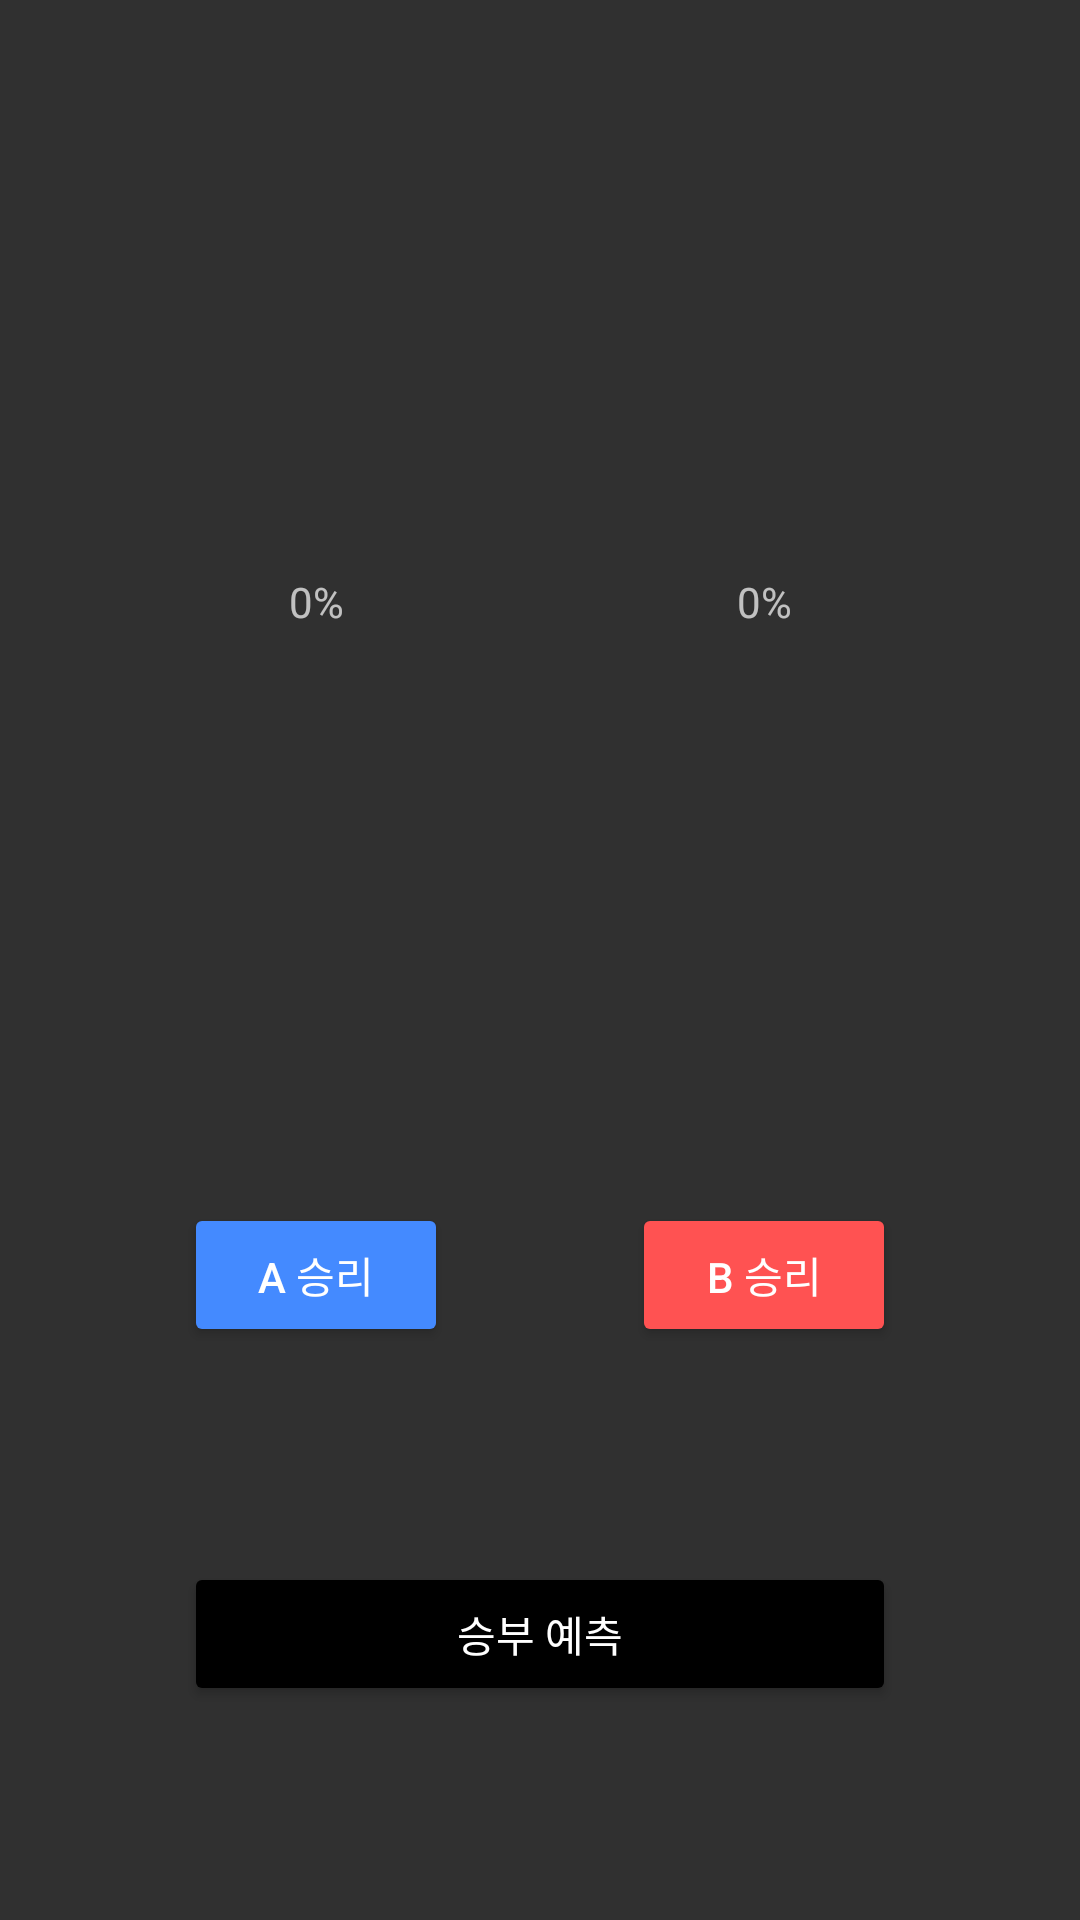

Write the Android layout XML for this screen, with the resource values it uses.
<!-- AndroidManifest.xml: application theme Theme.AppCompat.NoActionBar -->
<!-- res/layout/activity_user_count.xml -->
<?xml version="1.0" encoding="utf-8"?>
<androidx.constraintlayout.widget.ConstraintLayout xmlns:android="http://schemas.android.com/apk/res/android"
    xmlns:app="http://schemas.android.com/apk/res-auto"
    xmlns:tools="http://schemas.android.com/tools"
    android:layout_width="match_parent"
    android:layout_height="match_parent"
    tools:context=".MainActivity">

    <TextView
        android:id="@+id/tv_left"
        android:layout_width="wrap_content"
        android:layout_height="wrap_content"
        android:text="0%"
        app:layout_constraintBottom_toTopOf="@+id/btn_left"
        app:layout_constraintEnd_toEndOf="@+id/btn_left"
        app:layout_constraintLeft_toLeftOf="parent"
        app:layout_constraintRight_toRightOf="parent"
        app:layout_constraintStart_toStartOf="@+id/btn_left"
        app:layout_constraintTop_toTopOf="parent" />

    <TextView
        android:id="@+id/tv_right"
        android:layout_width="wrap_content"
        android:layout_height="wrap_content"
        android:text="0%"
        app:layout_constraintBottom_toTopOf="@+id/btn_right"
        app:layout_constraintEnd_toEndOf="@+id/btn_right"
        app:layout_constraintLeft_toLeftOf="parent"
        app:layout_constraintRight_toRightOf="parent"
        app:layout_constraintStart_toStartOf="@+id/btn_right"
        app:layout_constraintTop_toTopOf="parent" />

    <Button
        android:id="@+id/btn_left"
        android:layout_width="wrap_content"
        android:layout_height="wrap_content"
        android:text="A 승리"
        android:backgroundTint="#448AFF"
        app:layout_constraintBottom_toBottomOf="parent"
        app:layout_constraintEnd_toStartOf="@+id/btn_right"
        app:layout_constraintStart_toStartOf="parent"
        app:layout_constraintTop_toBottomOf="@+id/tv_left" />

    <Button
        android:id="@+id/btn_right"
        android:layout_width="wrap_content"
        android:layout_height="wrap_content"
        android:text="B 승리"
        android:backgroundTint="#FF5252"
        app:layout_constraintBottom_toBottomOf="parent"
        app:layout_constraintEnd_toEndOf="parent"
        app:layout_constraintStart_toEndOf="@+id/btn_left"
        app:layout_constraintTop_toBottomOf="@+id/tv_right" />

    <Button
        android:id="@+id/btn_prediction"
        android:layout_width="0dp"
        android:layout_height="wrap_content"
        android:text="승부 예측"
        android:backgroundTint="#000"
        app:layout_constraintBottom_toBottomOf="parent"
        app:layout_constraintEnd_toEndOf="@+id/btn_right"
        app:layout_constraintStart_toStartOf="@+id/btn_left"
        app:layout_constraintTop_toBottomOf="@+id/btn_left" />

    <ImageView
        android:id="@+id/iv_left"
        android:layout_width="wrap_content"
        android:layout_height="wrap_content"
        app:layout_constraintBottom_toTopOf="@+id/btn_left"
        app:layout_constraintEnd_toEndOf="@+id/tv_left"
        app:layout_constraintStart_toStartOf="@+id/tv_left"
        app:layout_constraintTop_toBottomOf="@+id/tv_left"
        app:srcCompat="@drawable/ic_launcher_foreground" />

    <ImageView
        android:id="@+id/iv_right"
        android:layout_width="wrap_content"
        android:layout_height="wrap_content"
        app:layout_constraintBottom_toTopOf="@+id/btn_left"
        app:layout_constraintEnd_toEndOf="@+id/tv_right"
        app:layout_constraintStart_toStartOf="@+id/tv_right"
        app:layout_constraintTop_toBottomOf="@+id/tv_left"
        app:srcCompat="@drawable/ic_launcher_foreground" />

</androidx.constraintlayout.widget.ConstraintLayout>
<!-- resources referenced by this layout -->
<resources>

</resources>
